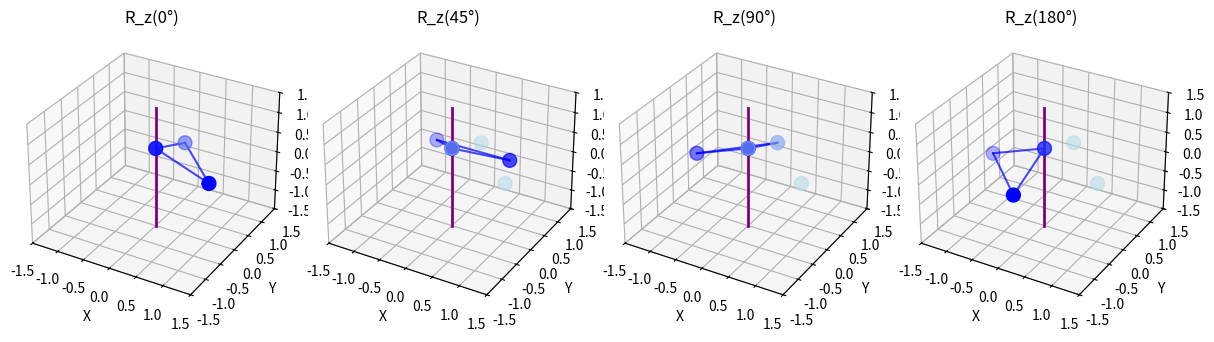
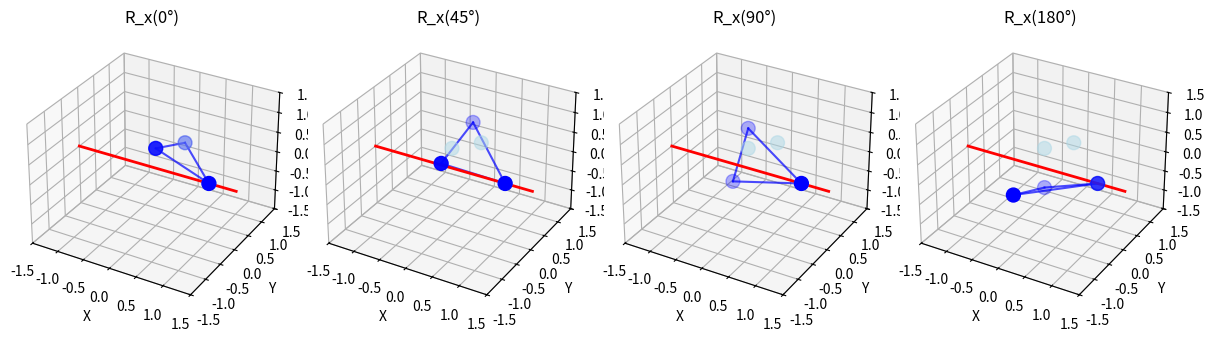
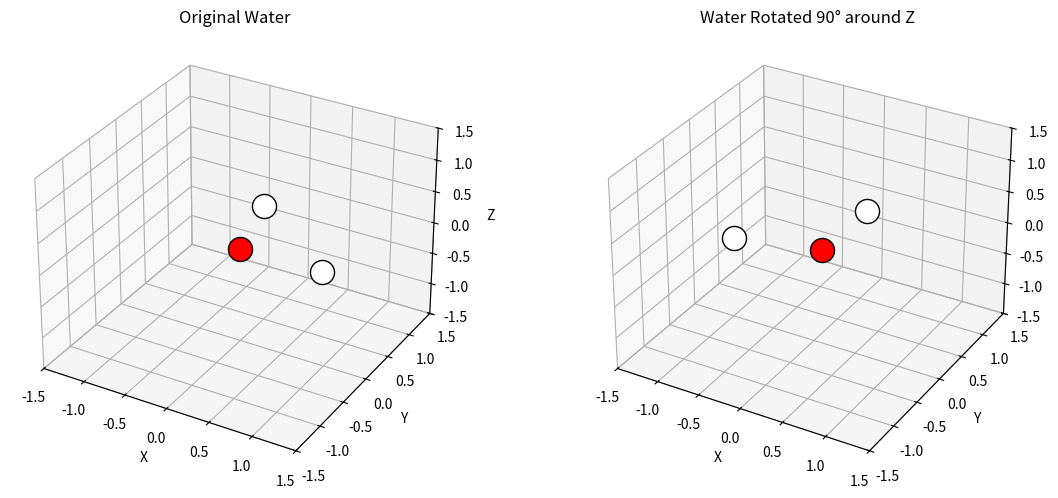
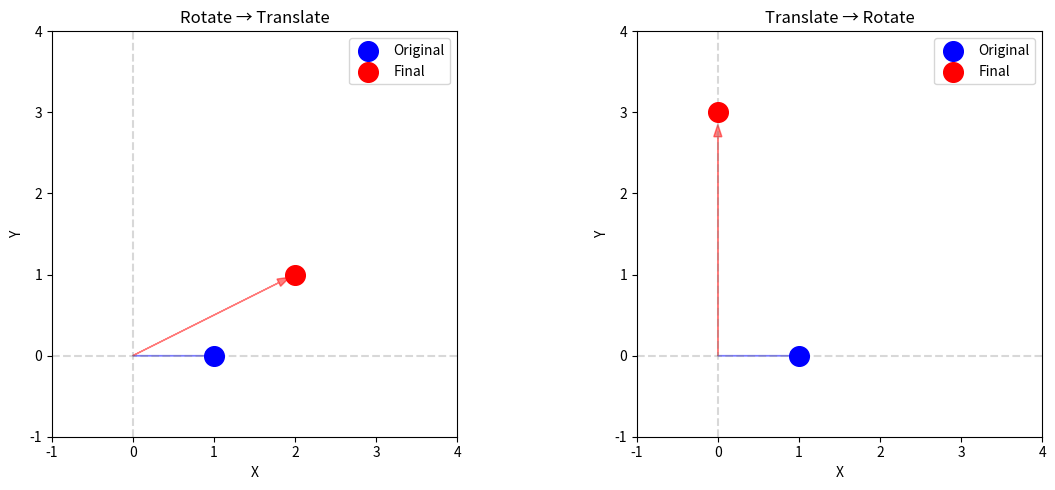
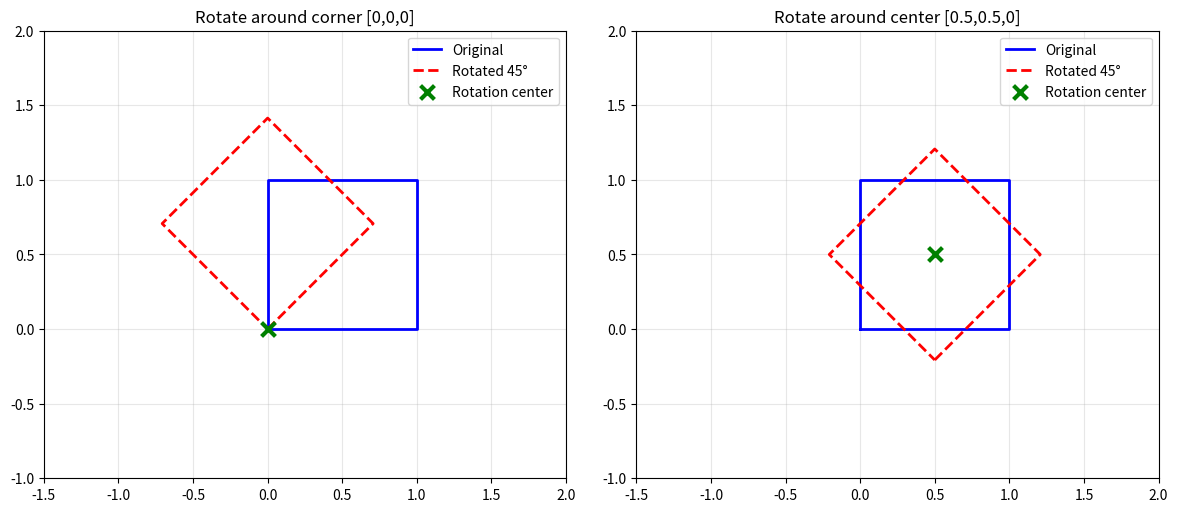
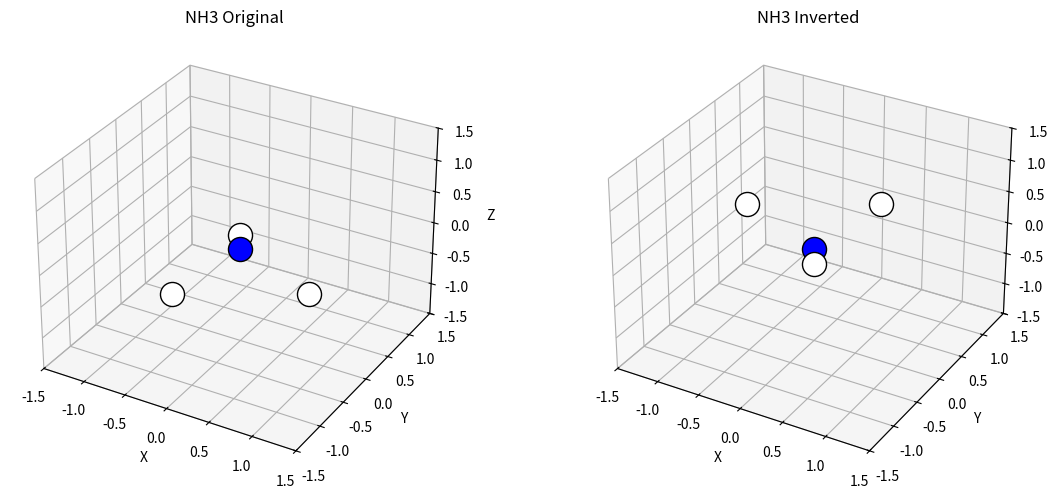

Here is the Python script that generated these plots, in order:
import numpy as np
import matplotlib.pyplot as plt
from mpl_toolkits.mplot3d import Axes3D
from typing import List, Tuple, Optional

# Import our Structure class from Chapter 1 (or redefine it)
class Atom:
    ELEMENTS = {
        'H':  {'Z': 1,  'mass': 1.008,   'color': 'white',  'radius': 0.31},
        'C':  {'Z': 6,  'mass': 12.011,  'color': 'gray',   'radius': 0.76},
        'N':  {'Z': 7,  'mass': 14.007,  'color': 'blue',   'radius': 0.71},
        'O':  {'Z': 8,  'mass': 15.999,  'color': 'red',    'radius': 0.66},
        'Si': {'Z': 14, 'mass': 28.086,  'color': 'gold',   'radius': 1.11},
        'Fe': {'Z': 26, 'mass': 55.845,  'color': 'orange', 'radius': 1.32},
        'Cu': {'Z': 29, 'mass': 63.546,  'color': 'brown',  'radius': 1.40},
        'Au': {'Z': 79, 'mass': 196.967, 'color': 'gold',   'radius': 1.36},
    }
    
    def __init__(self, symbol: str, position: np.ndarray):
        self.symbol = symbol
        self.position = np.array(position, dtype=float)
        if symbol in self.ELEMENTS:
            props = self.ELEMENTS[symbol]
            self.atomic_number = props['Z']
            self.mass = props['mass']
            self.color = props['color']
            self.covalent_radius = props['radius']
        else:
            self.atomic_number = 0
            self.mass = 1.0
            self.color = 'gray'
            self.covalent_radius = 1.0

class Structure:
    def __init__(self, name: str = "unnamed"):
        self.name = name
        self.atoms: List[Atom] = []
    
    def add_atom(self, symbol: str, position: np.ndarray) -> None:
        self.atoms.append(Atom(symbol, position))
    
    def __len__(self) -> int:
        return len(self.atoms)
    
    def get_positions(self) -> np.ndarray:
        return np.array([atom.position for atom in self.atoms])
    
    def set_positions(self, positions: np.ndarray) -> None:
        for atom, pos in zip(self.atoms, positions):
            atom.position = pos
    
    def get_symbols(self) -> List[str]:
        return [atom.symbol for atom in self.atoms]
    
    def get_center_of_mass(self) -> np.ndarray:
        total_mass = sum(atom.mass for atom in self.atoms)
        weighted_pos = sum(atom.mass * atom.position for atom in self.atoms)
        return weighted_pos / total_mass
    
    def copy(self) -> 'Structure':
        """Create a deep copy of the structure."""
        new_struct = Structure(self.name + "_copy")
        for atom in self.atoms:
            new_struct.add_atom(atom.symbol, atom.position.copy())
        return new_struct

print("Classes loaded successfully!")

def rotation_matrix_x(theta: float) -> np.ndarray:
    """Create a rotation matrix for rotation around the x-axis.
    
    Args:
        theta: Rotation angle in radians
    
    Returns:
        3x3 rotation matrix
    """
    c, s = np.cos(theta), np.sin(theta)
    return np.array([
        [1, 0,  0],
        [0, c, -s],
        [0, s,  c]
    ])

def rotation_matrix_y(theta: float) -> np.ndarray:
    """Create a rotation matrix for rotation around the y-axis."""
    c, s = np.cos(theta), np.sin(theta)
    return np.array([
        [ c, 0, s],
        [ 0, 1, 0],
        [-s, 0, c]
    ])

def rotation_matrix_z(theta: float) -> np.ndarray:
    """Create a rotation matrix for rotation around the z-axis."""
    c, s = np.cos(theta), np.sin(theta)
    return np.array([
        [c, -s, 0],
        [s,  c, 0],
        [0,  0, 1]
    ])

# Example: Rotate a point around the z-axis
point = np.array([1.0, 0.0, 0.0])
angle = np.pi / 2  # 90 degrees

R_z = rotation_matrix_z(angle)
rotated_point = R_z @ point

print(f"Original point: {point}")
print(f"After 90° rotation around z: {rotated_point}")
print(f"Expected: [0, 1, 0]")

# Verify orthogonality
print(f"\nR_z^T @ R_z = \n{np.round(R_z.T @ R_z, 10)}")
print(f"det(R_z) = {np.linalg.det(R_z):.6f}")

def plot_rotation_demo(axis: str = 'z'):
    """Demonstrate rotation around a coordinate axis."""
    fig = plt.figure(figsize=(12, 4))
    
    # Create a simple "molecule" - a triangle in the xy-plane
    original_points = np.array([
        [1.0, 0.0, 0.0],
        [0.0, 1.0, 0.0],
        [0.0, 0.0, 0.5]
    ])
    
    angles = [0, np.pi/4, np.pi/2, np.pi]
    titles = ['0°', '45°', '90°', '180°']
    
    if axis == 'x':
        rot_func = rotation_matrix_x
    elif axis == 'y':
        rot_func = rotation_matrix_y
    else:
        rot_func = rotation_matrix_z
    
    for i, (angle, title) in enumerate(zip(angles, titles)):
        ax = fig.add_subplot(1, 4, i+1, projection='3d')
        
        R = rot_func(angle)
        rotated = (R @ original_points.T).T
        
        # Plot original in light color
        ax.scatter(*original_points.T, c='lightblue', s=100, alpha=0.5, label='Original')
        # Plot rotated in dark color
        ax.scatter(*rotated.T, c='blue', s=100, label='Rotated')
        
        # Draw edges
        for j in range(3):
            k = (j + 1) % 3
            ax.plot3D(*zip(rotated[j], rotated[k]), 'b-', alpha=0.7)
        
        # Draw rotation axis
        axis_line = np.array([[-1.5, 1.5], [0, 0], [0, 0]])
        if axis == 'x':
            ax.plot3D(*axis_line, 'r-', linewidth=2, label='Rotation axis')
        elif axis == 'y':
            ax.plot3D(axis_line[1], axis_line[0], axis_line[2], 'g-', linewidth=2)
        else:
            ax.plot3D(axis_line[1], axis_line[2], axis_line[0], 'purple', linewidth=2)
        
        ax.set_xlim(-1.5, 1.5)
        ax.set_ylim(-1.5, 1.5)
        ax.set_zlim(-1.5, 1.5)
        ax.set_xlabel('X')
        ax.set_ylabel('Y')
        ax.set_zlabel('Z')
        ax.set_title(f'R_{axis}({title})')
    
    plt.tight_layout()
    plt.show()

print("Rotation around Z-axis:")
plot_rotation_demo('z')

print("Rotation around X-axis:")
plot_rotation_demo('x')

def rotation_matrix_axis_angle(axis: np.ndarray, theta: float) -> np.ndarray:
    """Create a rotation matrix for rotation around an arbitrary axis.
    
    Uses Rodrigues' rotation formula.
    
    Args:
        axis: The rotation axis (will be normalized)
        theta: Rotation angle in radians
    
    Returns:
        3x3 rotation matrix
    """
    # Normalize the axis
    k = axis / np.linalg.norm(axis)
    kx, ky, kz = k
    
    # Create the skew-symmetric matrix K
    K = np.array([
        [0, -kz, ky],
        [kz, 0, -kx],
        [-ky, kx, 0]
    ])
    
    # Rodrigues' formula
    I = np.eye(3)
    R = I + np.sin(theta) * K + (1 - np.cos(theta)) * (K @ K)
    
    return R

# Alternative implementation using explicit formula
def rotation_matrix_axis_angle_explicit(axis: np.ndarray, theta: float) -> np.ndarray:
    """Alternative implementation using the explicit formula."""
    k = axis / np.linalg.norm(axis)
    kx, ky, kz = k
    c, s = np.cos(theta), np.sin(theta)
    t = 1 - c
    
    return np.array([
        [c + kx*kx*t,      kx*ky*t - kz*s,  kx*kz*t + ky*s],
        [ky*kx*t + kz*s,   c + ky*ky*t,     ky*kz*t - kx*s],
        [kz*kx*t - ky*s,   kz*ky*t + kx*s,  c + kz*kz*t]
    ])

# Verify: rotation around z-axis should match our earlier function
z_axis = np.array([0, 0, 1])
angle = np.pi / 3  # 60 degrees

R1 = rotation_matrix_z(angle)
R2 = rotation_matrix_axis_angle(z_axis, angle)

print("Verification: R_z using two methods")
print(f"Standard R_z:\n{np.round(R1, 6)}")
print(f"\nRodrigues R_z:\n{np.round(R2, 6)}")
print(f"\nDifference: {np.max(np.abs(R1 - R2)):.2e}")

# Example: Rotate around the [1,1,1] axis (body diagonal)
diagonal_axis = np.array([1, 1, 1])
R_diag = rotation_matrix_axis_angle(diagonal_axis, 2*np.pi/3)  # 120 degrees

# This rotation should cyclically permute (x,y,z) → (y,z,x)
test_point = np.array([1, 2, 3])
rotated = R_diag @ test_point

print(f"\n120° rotation around [1,1,1]:")
print(f"Original: {test_point}")
print(f"Rotated:  {np.round(rotated, 6)}")
print(f"Expected: [2, 3, 1] (cyclic permutation)")

def rotate_structure(structure: Structure, rotation_matrix: np.ndarray, 
                     center: Optional[np.ndarray] = None) -> Structure:
    """Rotate a structure around a center point.
    
    Args:
        structure: The structure to rotate
        rotation_matrix: 3x3 rotation matrix
        center: Center of rotation (default: center of mass)
    
    Returns:
        A new rotated structure
    """
    new_structure = structure.copy()
    
    # Default to center of mass
    if center is None:
        center = structure.get_center_of_mass()
    
    # Get positions, translate to origin, rotate, translate back
    positions = new_structure.get_positions()
    centered = positions - center
    rotated = (rotation_matrix @ centered.T).T
    final = rotated + center
    
    new_structure.set_positions(final)
    return new_structure

def rotate_around_bond(structure: Structure, atom1_idx: int, atom2_idx: int, 
                       angle: float) -> Structure:
    """Rotate a structure around a bond axis.
    
    Args:
        structure: The structure to rotate
        atom1_idx: Index of first atom defining the bond
        atom2_idx: Index of second atom defining the bond
        angle: Rotation angle in degrees
    
    Returns:
        A new rotated structure
    """
    # Get the bond axis
    pos1 = structure.atoms[atom1_idx].position
    pos2 = structure.atoms[atom2_idx].position
    axis = pos2 - pos1
    
    # Create rotation matrix
    R = rotation_matrix_axis_angle(axis, np.radians(angle))
    
    # Rotate around atom1
    return rotate_structure(structure, R, center=pos1)

# Build a water molecule
water = Structure("H2O")
water.add_atom('O', [0.0, 0.0, 0.0])
water.add_atom('H', [0.96, 0.0, 0.0])
water.add_atom('H', [0.96 * np.cos(np.radians(104.5)), 
                     0.96 * np.sin(np.radians(104.5)), 0.0])

# Rotate by 90 degrees around z-axis
R_z90 = rotation_matrix_z(np.pi/2)
water_rotated = rotate_structure(water, R_z90)

# Visualize
fig = plt.figure(figsize=(12, 5))

ax1 = fig.add_subplot(121, projection='3d')
for atom in water.atoms:
    ax1.scatter(*atom.position, c=atom.color, s=300, edgecolors='black')
ax1.set_title('Original Water')
ax1.set_xlabel('X'); ax1.set_ylabel('Y'); ax1.set_zlabel('Z')

ax2 = fig.add_subplot(122, projection='3d')
for atom in water_rotated.atoms:
    ax2.scatter(*atom.position, c=atom.color, s=300, edgecolors='black')
ax2.set_title('Water Rotated 90° around Z')
ax2.set_xlabel('X'); ax2.set_ylabel('Y'); ax2.set_zlabel('Z')

# Set same limits
for ax in [ax1, ax2]:
    ax.set_xlim(-1.5, 1.5); ax.set_ylim(-1.5, 1.5); ax.set_zlim(-1.5, 1.5)

plt.tight_layout()
plt.show()

def translation_matrix(t: np.ndarray) -> np.ndarray:
    """Create a 4x4 translation matrix.
    
    Args:
        t: Translation vector [tx, ty, tz]
    
    Returns:
        4x4 transformation matrix
    """
    T = np.eye(4)
    T[:3, 3] = t
    return T

def rotation_matrix_4x4(R: np.ndarray) -> np.ndarray:
    """Convert a 3x3 rotation matrix to 4x4 affine form."""
    T = np.eye(4)
    T[:3, :3] = R
    return T

def scaling_matrix(s: np.ndarray) -> np.ndarray:
    """Create a 4x4 scaling matrix.
    
    Args:
        s: Scale factors [sx, sy, sz] or scalar for uniform scaling
    """
    if np.isscalar(s):
        s = np.array([s, s, s])
    S = np.eye(4)
    S[0, 0] = s[0]
    S[1, 1] = s[1]
    S[2, 2] = s[2]
    return S

def apply_transform(positions: np.ndarray, T: np.ndarray) -> np.ndarray:
    """Apply a 4x4 transformation matrix to a set of positions.
    
    Args:
        positions: Nx3 array of positions
        T: 4x4 transformation matrix
    
    Returns:
        Nx3 array of transformed positions
    """
    n = len(positions)
    # Convert to homogeneous coordinates
    homogeneous = np.hstack([positions, np.ones((n, 1))])
    # Apply transformation
    transformed = (T @ homogeneous.T).T
    # Convert back to 3D
    return transformed[:, :3]

# Example: combine rotation and translation
# First rotate 90° around z, then translate by [1, 2, 0]
R = rotation_matrix_4x4(rotation_matrix_z(np.pi/2))
T = translation_matrix([1, 2, 0])

# Combined transformation: FIRST rotation, THEN translation
# Remember: matrix multiplication is right-to-left
combined = T @ R

point = np.array([[1, 0, 0]])
result = apply_transform(point, combined)

print("Combined rotation + translation:")
print(f"Original point: {point[0]}")
print(f"After rotation: {apply_transform(point, R)[0]}")
print(f"After translation: {result[0]}")

print("\nCombined 4x4 matrix:")
print(np.round(combined, 4))

# Demonstrate that order matters
R90_z = rotation_matrix_4x4(rotation_matrix_z(np.pi/2))
T_x = translation_matrix([2, 0, 0])

# Order 1: Rotate, then translate
RT = T_x @ R90_z

# Order 2: Translate, then rotate
TR = R90_z @ T_x

point = np.array([[1, 0, 0]])

result_RT = apply_transform(point, RT)
result_TR = apply_transform(point, TR)

print("Original point:", point[0])
print(f"\nRotate then translate (RT): {result_RT[0]}")
print("  Step 1 - Rotate 90°: [1,0,0] → [0,1,0]")
print("  Step 2 - Translate [2,0,0]: [0,1,0] → [2,1,0]")

print(f"\nTranslate then rotate (TR): {result_TR[0]}")
print("  Step 1 - Translate [2,0,0]: [1,0,0] → [3,0,0]")
print("  Step 2 - Rotate 90°: [3,0,0] → [0,3,0]")

# Visualize
fig, axes = plt.subplots(1, 2, figsize=(12, 5))

for ax, title, result in zip(axes, ['Rotate → Translate', 'Translate → Rotate'], 
                               [result_RT, result_TR]):
    ax.scatter(*point[0, :2], c='blue', s=200, label='Original', zorder=5)
    ax.scatter(*result[0, :2], c='red', s=200, label='Final', zorder=5)
    ax.arrow(0, 0, point[0, 0]*0.9, point[0, 1]*0.9, head_width=0.1, color='blue', alpha=0.5)
    ax.arrow(0, 0, result[0, 0]*0.9, result[0, 1]*0.9, head_width=0.1, color='red', alpha=0.5)
    ax.axhline(y=0, color='gray', linestyle='--', alpha=0.3)
    ax.axvline(x=0, color='gray', linestyle='--', alpha=0.3)
    ax.set_xlim(-1, 4)
    ax.set_ylim(-1, 4)
    ax.set_aspect('equal')
    ax.legend()
    ax.set_title(title)
    ax.set_xlabel('X'); ax.set_ylabel('Y')

plt.tight_layout()
plt.show()

def rotation_around_point(R: np.ndarray, center: np.ndarray) -> np.ndarray:
    """Create a 4x4 matrix for rotation around an arbitrary point.
    
    Args:
        R: 3x3 rotation matrix
        center: Point to rotate around [x, y, z]
    
    Returns:
        4x4 transformation matrix
    """
    center = np.array(center)
    T_neg = translation_matrix(-center)
    T_pos = translation_matrix(center)
    R_4x4 = rotation_matrix_4x4(R)
    
    return T_pos @ R_4x4 @ T_neg

def rotation_around_axis_point(axis: np.ndarray, point: np.ndarray, 
                                angle: float) -> np.ndarray:
    """Create transformation for rotation around an axis through a point.
    
    Args:
        axis: Direction of rotation axis
        point: A point on the rotation axis
        angle: Rotation angle in radians
    
    Returns:
        4x4 transformation matrix
    """
    R = rotation_matrix_axis_angle(axis, angle)
    return rotation_around_point(R, point)

# Example: Rotate a square around one of its corners
square = np.array([
    [0, 0, 0],
    [1, 0, 0],
    [1, 1, 0],
    [0, 1, 0]
])

# Rotate around the corner at [0,0,0]
R_45 = rotation_matrix_z(np.pi/4)  # 45 degrees
T_corner = rotation_around_point(R_45, [0, 0, 0])
square_rot_corner = apply_transform(square, T_corner)

# Rotate around the center [0.5, 0.5, 0]
T_center = rotation_around_point(R_45, [0.5, 0.5, 0])
square_rot_center = apply_transform(square, T_center)

# Visualize
fig, axes = plt.subplots(1, 2, figsize=(12, 5))

for ax, rotated, title, center in zip(
    axes, 
    [square_rot_corner, square_rot_center],
    ['Rotate around corner [0,0,0]', 'Rotate around center [0.5,0.5,0]'],
    [[0, 0], [0.5, 0.5]]):
    
    # Original
    sq = np.vstack([square, square[0]])  # Close the square
    ax.plot(sq[:, 0], sq[:, 1], 'b-', linewidth=2, label='Original')
    
    # Rotated
    rot = np.vstack([rotated, rotated[0]])
    ax.plot(rot[:, 0], rot[:, 1], 'r--', linewidth=2, label='Rotated 45°')
    
    # Rotation center
    ax.scatter(*center, c='green', s=100, marker='x', linewidths=3, 
               label='Rotation center', zorder=10)
    
    ax.set_xlim(-1.5, 2)
    ax.set_ylim(-1, 2)
    ax.set_aspect('equal')
    ax.legend()
    ax.set_title(title)
    ax.grid(True, alpha=0.3)

plt.tight_layout()
plt.show()

def reflection_matrix(normal: np.ndarray) -> np.ndarray:
    """Create a reflection matrix for reflection through a plane.
    
    The plane passes through the origin with the given normal vector.
    
    Args:
        normal: Normal vector to the reflection plane
    
    Returns:
        3x3 reflection matrix
    """
    n = normal / np.linalg.norm(normal)
    # Householder reflection: I - 2 * n * n^T
    return np.eye(3) - 2 * np.outer(n, n)

# Predefined reflection matrices
sigma_xy = reflection_matrix([0, 0, 1])  # Reflect through xy-plane
sigma_xz = reflection_matrix([0, 1, 0])  # Reflect through xz-plane
sigma_yz = reflection_matrix([1, 0, 0])  # Reflect through yz-plane

print("σ_xy (reflection through xy-plane):")
print(sigma_xy)

# Verify: reflecting [1,2,3] through xy-plane should give [1,2,-3]
point = np.array([1, 2, 3])
reflected = sigma_xy @ point
print(f"\n{point} reflected through xy-plane: {reflected}")

# Key property: det(reflection) = -1 (orientation reverses)
print(f"\ndet(σ_xy) = {np.linalg.det(sigma_xy):.1f}")

# Reflection is its own inverse: σ² = I
print(f"σ_xy @ σ_xy = I? {np.allclose(sigma_xy @ sigma_xy, np.eye(3))}")

def inversion_matrix() -> np.ndarray:
    """Create the inversion matrix."""
    return -np.eye(3)

inv = inversion_matrix()

# Create NH3 and its inverted form
nh3 = Structure("NH3")
nh3.add_atom('N', [0, 0, 0])
bond = 1.02
for i in range(3):
    phi = i * 2 * np.pi / 3
    nh3.add_atom('H', [bond * 0.8 * np.cos(phi), 
                       bond * 0.8 * np.sin(phi), 
                       -0.4])

# Invert
nh3_inv = nh3.copy()
nh3_inv.name = "NH3_inverted"
positions = nh3_inv.get_positions()
nh3_inv.set_positions((inv @ positions.T).T)

# Visualize
fig = plt.figure(figsize=(12, 5))

ax1 = fig.add_subplot(121, projection='3d')
for atom in nh3.atoms:
    ax1.scatter(*atom.position, c=atom.color, s=300, edgecolors='black')
ax1.set_title('NH3 Original')

ax2 = fig.add_subplot(122, projection='3d')
for atom in nh3_inv.atoms:
    ax2.scatter(*atom.position, c=atom.color, s=300, edgecolors='black')
ax2.set_title('NH3 Inverted')

for ax in [ax1, ax2]:
    ax.set_xlim(-1.5, 1.5); ax.set_ylim(-1.5, 1.5); ax.set_zlim(-1.5, 1.5)
    ax.set_xlabel('X'); ax.set_ylabel('Y'); ax.set_zlabel('Z')

plt.tight_layout()
plt.show()

def rotation_align_vectors(a: np.ndarray, b: np.ndarray) -> np.ndarray:
    """Find rotation matrix that aligns vector a to vector b.
    
    Args:
        a: Source vector (will be rotated)
        b: Target vector (destination)
    
    Returns:
        3x3 rotation matrix R such that R @ a/|a| = b/|b|
    """
    # Normalize inputs
    a = a / np.linalg.norm(a)
    b = b / np.linalg.norm(b)
    
    # Check if vectors are parallel
    if np.allclose(a, b):
        return np.eye(3)
    if np.allclose(a, -b):
        # 180° rotation - need to find perpendicular axis
        # Use the axis least aligned with a
        perp = np.array([1, 0, 0])
        if abs(np.dot(a, perp)) > 0.9:
            perp = np.array([0, 1, 0])
        axis = np.cross(a, perp)
        return rotation_matrix_axis_angle(axis, np.pi)
    
    # General case: use Rodrigues formula
    # Rotation axis is perpendicular to both vectors
    axis = np.cross(a, b)
    
    # Rotation angle
    cos_angle = np.dot(a, b)
    angle = np.arccos(np.clip(cos_angle, -1, 1))
    
    return rotation_matrix_axis_angle(axis, angle)

# Example: Align a molecule's bond to the z-axis
# Start with bond in arbitrary direction
bond_vector = np.array([1, 1, 0])
z_axis = np.array([0, 0, 1])

R_align = rotation_align_vectors(bond_vector, z_axis)

print(f"Original bond direction: {bond_vector}")
print(f"After alignment: {np.round(R_align @ bond_vector / np.linalg.norm(bond_vector), 6)}")
print(f"Target direction: {z_axis}")

# Apply to a full molecule - align the O-H bond of water to z-axis
water = Structure("H2O")
water.add_atom('O', [0.0, 0.0, 0.0])
water.add_atom('H', [0.96, 0.0, 0.0])
water.add_atom('H', [0.96 * np.cos(np.radians(104.5)), 
                     0.96 * np.sin(np.radians(104.5)), 0.0])

# Get O-H1 bond vector
O_pos = water.atoms[0].position
H1_pos = water.atoms[1].position
OH_bond = H1_pos - O_pos

# Align to z-axis
R = rotation_align_vectors(OH_bond, z_axis)
water_aligned = rotate_structure(water, R, center=O_pos)

print(f"\nWater molecule positions after aligning O-H1 to z-axis:")
for i, atom in enumerate(water_aligned.atoms):
    print(f"{atom.symbol}: {np.round(atom.position, 4)}")

def euler_to_rotation_matrix(alpha: float, beta: float, gamma: float, 
                              convention: str = 'ZYZ') -> np.ndarray:
    """Convert Euler angles to rotation matrix.
    
    Args:
        alpha, beta, gamma: Euler angles in radians
        convention: Rotation sequence ('ZYZ', 'ZXZ', 'XYZ', etc.)
    
    Returns:
        3x3 rotation matrix
    """
    rot_funcs = {
        'X': rotation_matrix_x,
        'Y': rotation_matrix_y,
        'Z': rotation_matrix_z
    }
    
    R1 = rot_funcs[convention[0]](alpha)
    R2 = rot_funcs[convention[1]](beta)
    R3 = rot_funcs[convention[2]](gamma)
    
    return R1 @ R2 @ R3

def rotation_matrix_to_euler(R: np.ndarray, convention: str = 'ZYZ') -> Tuple[float, float, float]:
    """Convert rotation matrix to Euler angles (ZYZ convention).
    
    Returns:
        Tuple of (alpha, beta, gamma) in radians
    """
    if convention != 'ZYZ':
        raise NotImplementedError("Only ZYZ convention implemented")
    
    # Handle gimbal lock cases
    if np.isclose(R[2, 2], 1.0):
        # beta = 0 (gimbal lock)
        beta = 0
        alpha = np.arctan2(R[0, 1], R[0, 0])
        gamma = 0
    elif np.isclose(R[2, 2], -1.0):
        # beta = pi (gimbal lock)
        beta = np.pi
        alpha = np.arctan2(R[0, 1], -R[0, 0])
        gamma = 0
    else:
        beta = np.arccos(R[2, 2])
        alpha = np.arctan2(R[1, 2], R[0, 2])
        gamma = np.arctan2(R[2, 1], -R[2, 0])
    
    return alpha, beta, gamma

# Example
alpha, beta, gamma = np.radians(30), np.radians(45), np.radians(60)
R = euler_to_rotation_matrix(alpha, beta, gamma)

print(f"Euler angles: α={np.degrees(alpha):.1f}°, β={np.degrees(beta):.1f}°, γ={np.degrees(gamma):.1f}°")
print(f"\nRotation matrix:")
print(np.round(R, 4))

# Convert back
a2, b2, g2 = rotation_matrix_to_euler(R)
print(f"\nRecovered angles: α={np.degrees(a2):.1f}°, β={np.degrees(b2):.1f}°, γ={np.degrees(g2):.1f}°")

# YOUR CODE HERE
def verify_rotation_matrix(R: np.ndarray, tol: float = 1e-10) -> dict:
    """Verify that a matrix is a valid rotation matrix.
    
    Returns:
        Dictionary with verification results
    """
    # TODO: Check orthogonality (R^T @ R = I)
    # TODO: Check determinant = 1
    # TODO: Check that it preserves vector lengths
    pass

# Test with various matrices

# YOUR CODE HERE
def combined_rotation(rotations: List[Tuple[str, float]]) -> np.ndarray:
    """Create a combined rotation matrix from a sequence of rotations.
    
    Args:
        rotations: List of (axis, angle_in_degrees) tuples
                   axis can be 'x', 'y', 'z', or a 3D vector
    
    Example:
        combined_rotation([('z', 90), ('x', 45), ('y', 30)])
    """
    # TODO: Implement
    pass

# YOUR CODE HERE
def align_bond_to_z(structure: Structure, atom1_idx: int, atom2_idx: int) -> Structure:
    """Align a bond to the z-axis with atom1 at the origin.
    
    After transformation:
    - atom1 is at the origin
    - atom2 is on the positive z-axis
    """
    # TODO: Implement
    pass

# YOUR CODE HERE
def improper_rotation_matrix(axis: np.ndarray, n: int) -> np.ndarray:
    """Create an improper rotation (roto-reflection) matrix.
    
    S_n = rotation by 2π/n followed by reflection perpendicular to axis
    
    Args:
        axis: Rotation axis (will also be normal to reflection plane)
        n: Order of the improper rotation
    
    Returns:
        3x3 transformation matrix
    """
    # TODO: Implement
    pass

# YOUR CODE HERE
def interpolate_rotations(R1: np.ndarray, R2: np.ndarray, t: float) -> np.ndarray:
    """Interpolate between two rotation matrices.
    
    Args:
        R1: Starting rotation matrix
        R2: Ending rotation matrix
        t: Interpolation parameter (0 = R1, 1 = R2)
    
    Returns:
        Interpolated rotation matrix
    """
    # Hint: Use logarithm of rotation, interpolate, then exponentiate
    # Or use quaternions for cleaner implementation
    pass